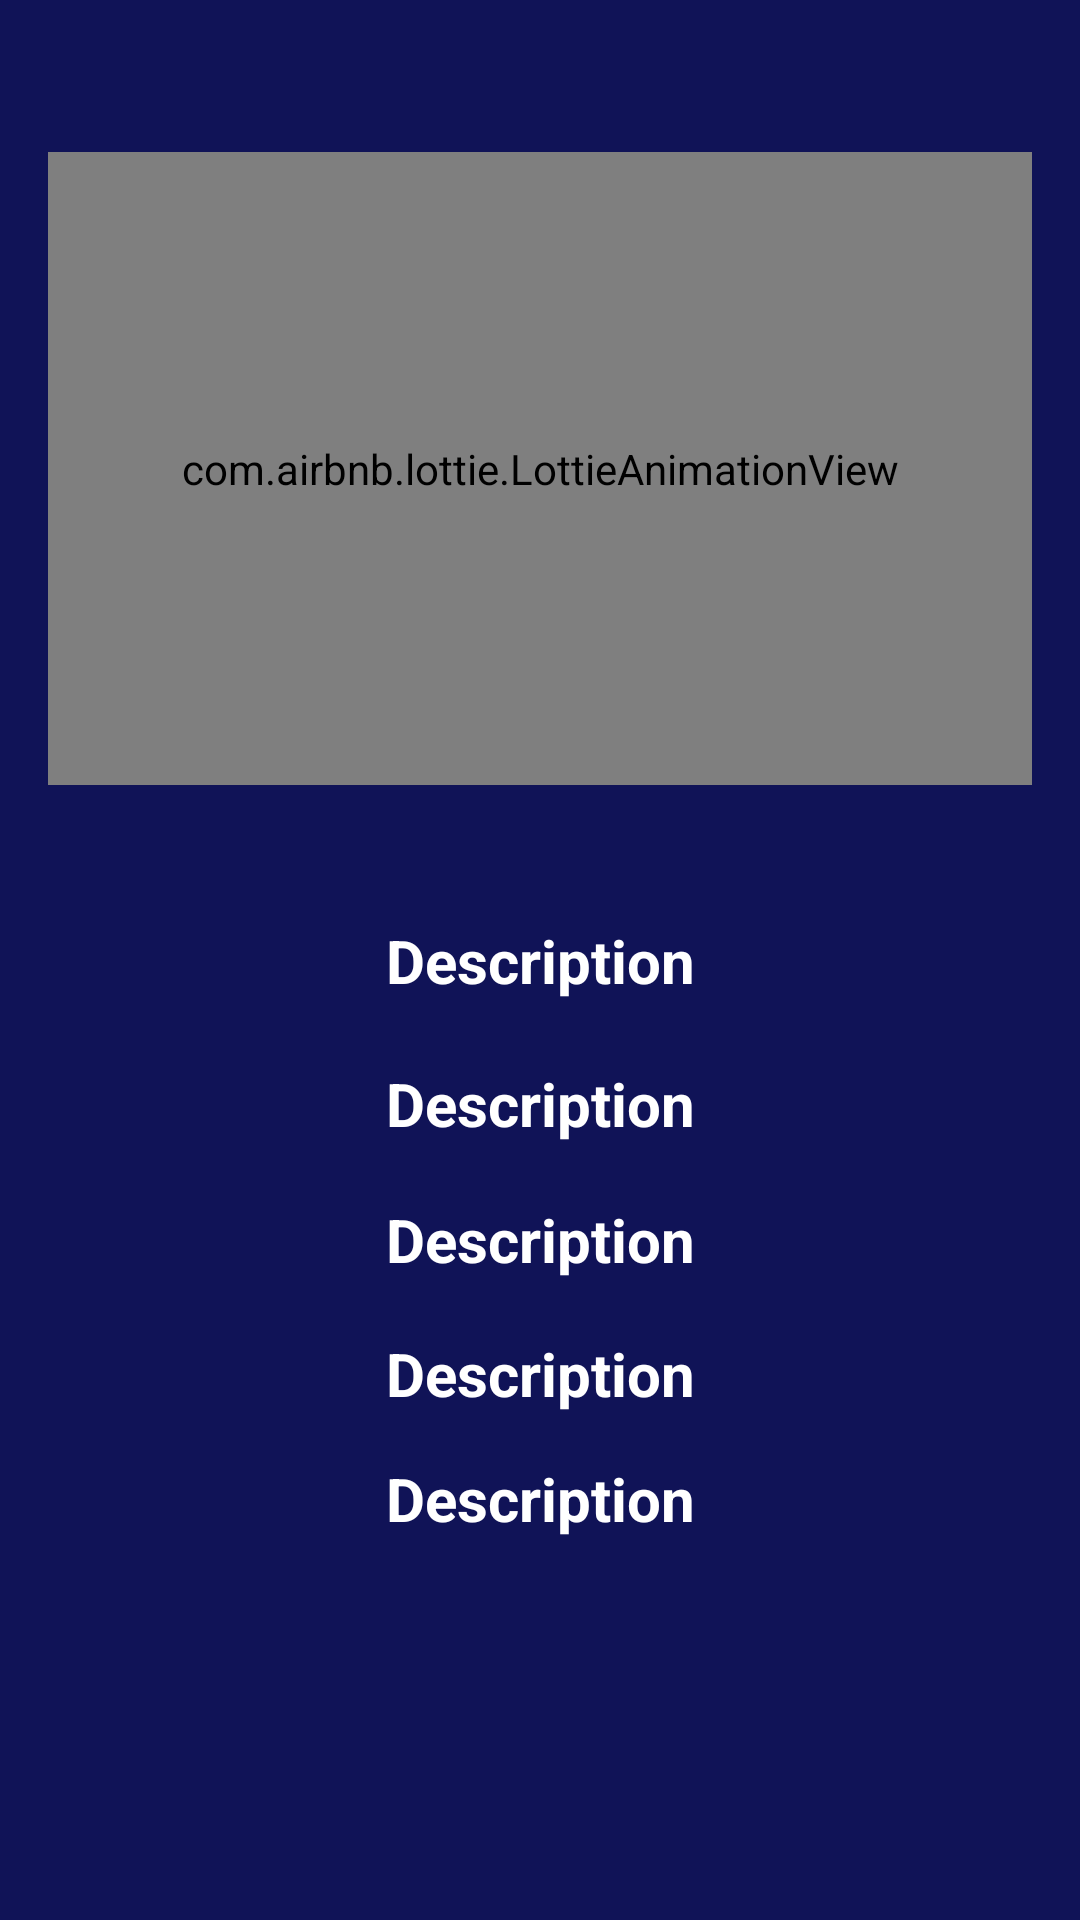

Write the Android layout XML for this screen, with the resource values it uses.
<!-- AndroidManifest.xml: application theme Theme.StockMarket -->
<!-- res/layout/fragment_crypto_details.xml -->
<?xml version="1.0" encoding="utf-8"?>
<androidx.constraintlayout.widget.ConstraintLayout xmlns:android="http://schemas.android.com/apk/res/android"
    xmlns:app="http://schemas.android.com/apk/res-auto"
    xmlns:tools="http://schemas.android.com/tools"
    android:id="@+id/GoldDetailseLayout"
    android:layout_width="match_parent"
    android:layout_height="match_parent"
    android:background="@color/nighBluee"
    tools:context=".ui.fragments.crypto.CryptoDetails">

    <com.airbnb.lottie.LottieAnimationView
        android:id="@+id/animationView"
        android:layout_width="328dp"
        android:layout_height="211dp"
        app:layout_constraintBottom_toBottomOf="parent"
        app:layout_constraintEnd_toEndOf="parent"
        app:layout_constraintStart_toStartOf="parent"
        app:layout_constraintTop_toTopOf="parent"
        app:layout_constraintVertical_bias="0.118"
        app:lottie_autoPlay="true"
        app:lottie_loop="true"
        app:lottie_rawRes="@raw/cryptolottie" />

    <TextView
        android:id="@+id/details_crypto_code"
        android:layout_width="345dp"
        android:layout_height="wrap_content"
        android:layout_marginStart="12dp"
        android:layout_marginEnd="12dp"
        android:gravity="center"
        android:text="Description"
        android:textSize="20sp"
        android:textStyle="bold"
        android:textColor="@color/white"
        app:layout_constraintBottom_toBottomOf="parent"
        app:layout_constraintEnd_toEndOf="parent"
        app:layout_constraintStart_toStartOf="parent"
        app:layout_constraintTop_toTopOf="parent"
        app:layout_constraintVertical_bias="0.578"></TextView>

    <TextView
        android:id="@+id/details_crypto_changeDay"
        android:layout_width="345dp"
        android:layout_height="wrap_content"
        android:layout_marginStart="12dp"
        android:layout_marginEnd="12dp"
        android:gravity="center"
        android:textColor="@color/white"
        android:text="Description"
        android:textSize="20sp"
        android:textStyle="bold"
        app:layout_constraintBottom_toBottomOf="parent"
        app:layout_constraintEnd_toEndOf="parent"
        app:layout_constraintStart_toStartOf="parent"
        app:layout_constraintTop_toTopOf="parent"
        app:layout_constraintVertical_bias="0.725"></TextView>

    <TextView
        android:id="@+id/details_crypto_changeWeek"
        android:layout_width="345dp"
        android:layout_height="wrap_content"
        android:layout_marginStart="12dp"
        android:layout_marginEnd="12dp"
        android:gravity="center"
        android:textColor="@color/white"
        android:text="Description"
        android:textSize="20sp"
        android:textStyle="bold"
        app:layout_constraintBottom_toBottomOf="parent"
        app:layout_constraintEnd_toEndOf="parent"
        app:layout_constraintStart_toStartOf="parent"
        app:layout_constraintTop_toTopOf="parent"
        app:layout_constraintVertical_bias="0.793"></TextView>

    <TextView
        android:id="@+id/detailsCryptoName"
        android:layout_width="345dp"
        android:textColor="@color/white"
        android:layout_height="wrap_content"
        android:layout_marginStart="12dp"
        android:layout_marginEnd="12dp"
        android:gravity="center"
        android:text="Description"
        android:textSize="20sp"
        android:textStyle="bold"
        app:layout_constraintBottom_toBottomOf="parent"
        app:layout_constraintEnd_toEndOf="parent"
        app:layout_constraintStart_toStartOf="parent"
        app:layout_constraintTop_toTopOf="parent"></TextView>

    <TextView
        android:id="@+id/changeHours"
        android:layout_width="345dp"
        android:textColor="@color/white"
        android:layout_height="wrap_content"
        android:layout_marginStart="12dp"
        android:layout_marginEnd="12dp"
        android:gravity="center"
        android:text="Description"
        android:textSize="20sp"
        android:textStyle="bold"

        app:layout_constraintBottom_toBottomOf="parent"
        app:layout_constraintEnd_toEndOf="parent"
        app:layout_constraintStart_toStartOf="parent"
        app:layout_constraintTop_toTopOf="parent"
        app:layout_constraintVertical_bias="0.652"></TextView>

</androidx.constraintlayout.widget.ConstraintLayout>
<!-- resources referenced by this layout -->
<resources>
  <color name="nighBluee">#101357</color>
  <color name="white">#FFFFFFFF</color>
  <style name="Theme.StockMarket" parent="Theme.MaterialComponents.DayNight.DarkActionBar">
          
          <item name="colorPrimary">@color/nightBlue</item>
          <item name="colorPrimaryVariant">@color/nightBlue</item>
          <item name="colorOnPrimary">@color/white</item>
          
          <item name="colorSecondary">@color/teal_200</item>
          <item name="colorSecondaryVariant">@color/teal_700</item>
          <item name="colorOnSecondary">@color/black</item>
          
          <item name="android:statusBarColor" tools:targetApi="l">?attr/colorPrimaryVariant</item>
          
      </style>
  <color name="nightBlue">#2d545e</color>
  <color name="teal_200">#FF03DAC5</color>
  <color name="teal_700">#FF018786</color>
  <color name="black">#FF000000</color>
</resources>
